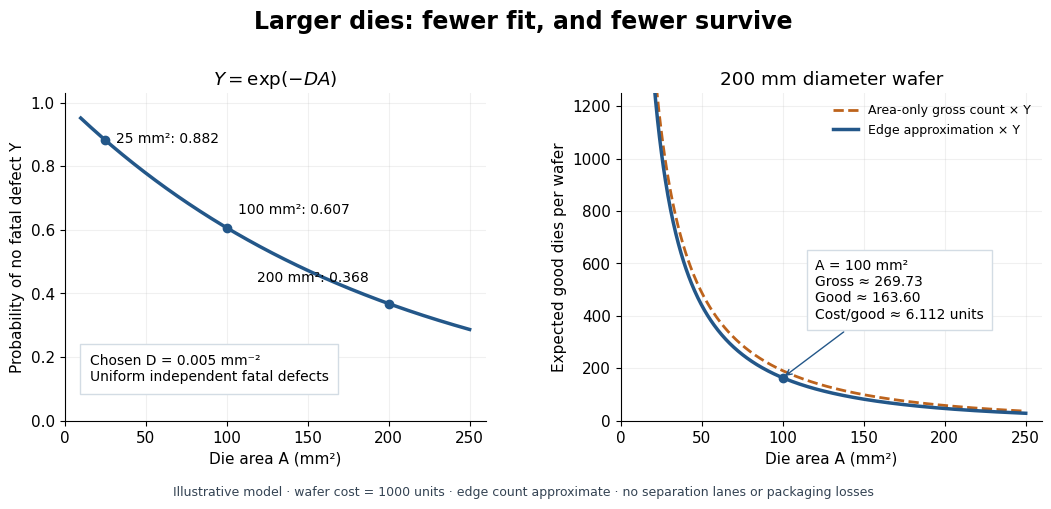

This chart was generated by the following Python code: (Note: this script raises an exception after producing the figure.)
"""Illustrative independent-defect yield and wafer output, not measured data.

Tested with Python 3.14, matplotlib 3.10.7 and numpy 2.3.5. Run from _media;
output uses this script's basename. The edge correction is approximate.
"""
from pathlib import Path

import matplotlib.pyplot as plt
import numpy as np


def main():
    plt.rcParams.update({'font.family': 'DejaVu Sans', 'font.size': 11,
                         'axes.spines.top': False, 'axes.spines.right': False})
    density = .005  # fatal defects per square millimetre, chosen assumption
    diameter = 200.  # mm
    cost = 1000.  # arbitrary cost units per processed wafer
    area = np.linspace(10, 250, 600)
    yield_fraction = np.exp(-density * area)
    area_only = np.pi * diameter**2 / (4 * area)
    edge_approx = area_only - np.pi * diameter / np.sqrt(2 * area)
    fig, (left, right) = plt.subplots(1, 2, figsize=(10.8, 5.2), dpi=120)
    fig.patch.set_facecolor('white')
    fig.suptitle('Larger dies: fewer fit, and fewer survive',
                 fontsize=17, weight='bold', y=.97)
    left.plot(area, yield_fraction, color='#235789', lw=2.5)
    marks = np.array([25., 100., 200.])
    left.scatter(marks, np.exp(-density * marks), color='#235789', zorder=3)
    for a, offset in zip(marks, [(8, -2), (8, 10), (-14, 16)]):
        left.annotate(f'{a:g} mm²: {np.exp(-density*a):.3f}',
                      (a, np.exp(-density*a)), xytext=offset,
                      textcoords='offset points', fontsize=10,
                      ha='right' if a == 200 else 'left')
    left.set(xlim=(0, 260), ylim=(0, 1.03), xlabel='Die area A (mm²)',
             ylabel='Probability of no fatal defect Y', title=r'$Y=\exp(-DA)$')
    left.text(.06, .12, 'Chosen D = 0.005 mm⁻²\nUniform independent fatal defects',
              transform=left.transAxes, fontsize=10,
              bbox={'facecolor': 'white', 'edgecolor': '#d3dce4', 'pad': 7})
    right.plot(area, area_only * yield_fraction, color='#bd631c', lw=2,
               linestyle='--', label='Area-only gross count × Y')
    right.plot(area, edge_approx * yield_fraction, color='#235789', lw=2.5,
               label='Edge approximation × Y')
    a = 100.
    y = np.exp(-density * a)
    n = np.pi * diameter**2 / (4 * a) - np.pi * diameter / np.sqrt(2 * a)
    good = n * y
    right.scatter([a], [good], color='#235789', zorder=3)
    right.annotate(f'A = 100 mm²\nGross ≈ {n:.2f}\nGood ≈ {good:.2f}\nCost/good ≈ {cost/good:.3f} units',
                   (a, good), xytext=(120, 390), fontsize=10,
                   arrowprops={'arrowstyle': '->', 'color': '#235789'},
                   bbox={'facecolor': 'white', 'edgecolor': '#d3dce4', 'pad': 6})
    right.set(xlim=(0, 260), ylim=(0, 1250), xlabel='Die area A (mm²)',
              ylabel='Expected good dies per wafer', title='200 mm diameter wafer')
    right.legend(loc='upper right', frameon=False, fontsize=9)
    for ax in (left, right):
        ax.grid(alpha=.18)
    fig.text(.5, .035, 'Illustrative model · wafer cost = 1000 units · edge count approximate · no separation lanes or packaging losses',
             ha='center', fontsize=9, color='#344353')
    fig.subplots_adjust(left=.075, right=.98, bottom=.18, top=.81, wspace=.32)
    fig.savefig(Path(__file__).stem + '.png', facecolor='white', transparent=False)
    plt.close(fig)


if __name__ == '__main__':
    main()
